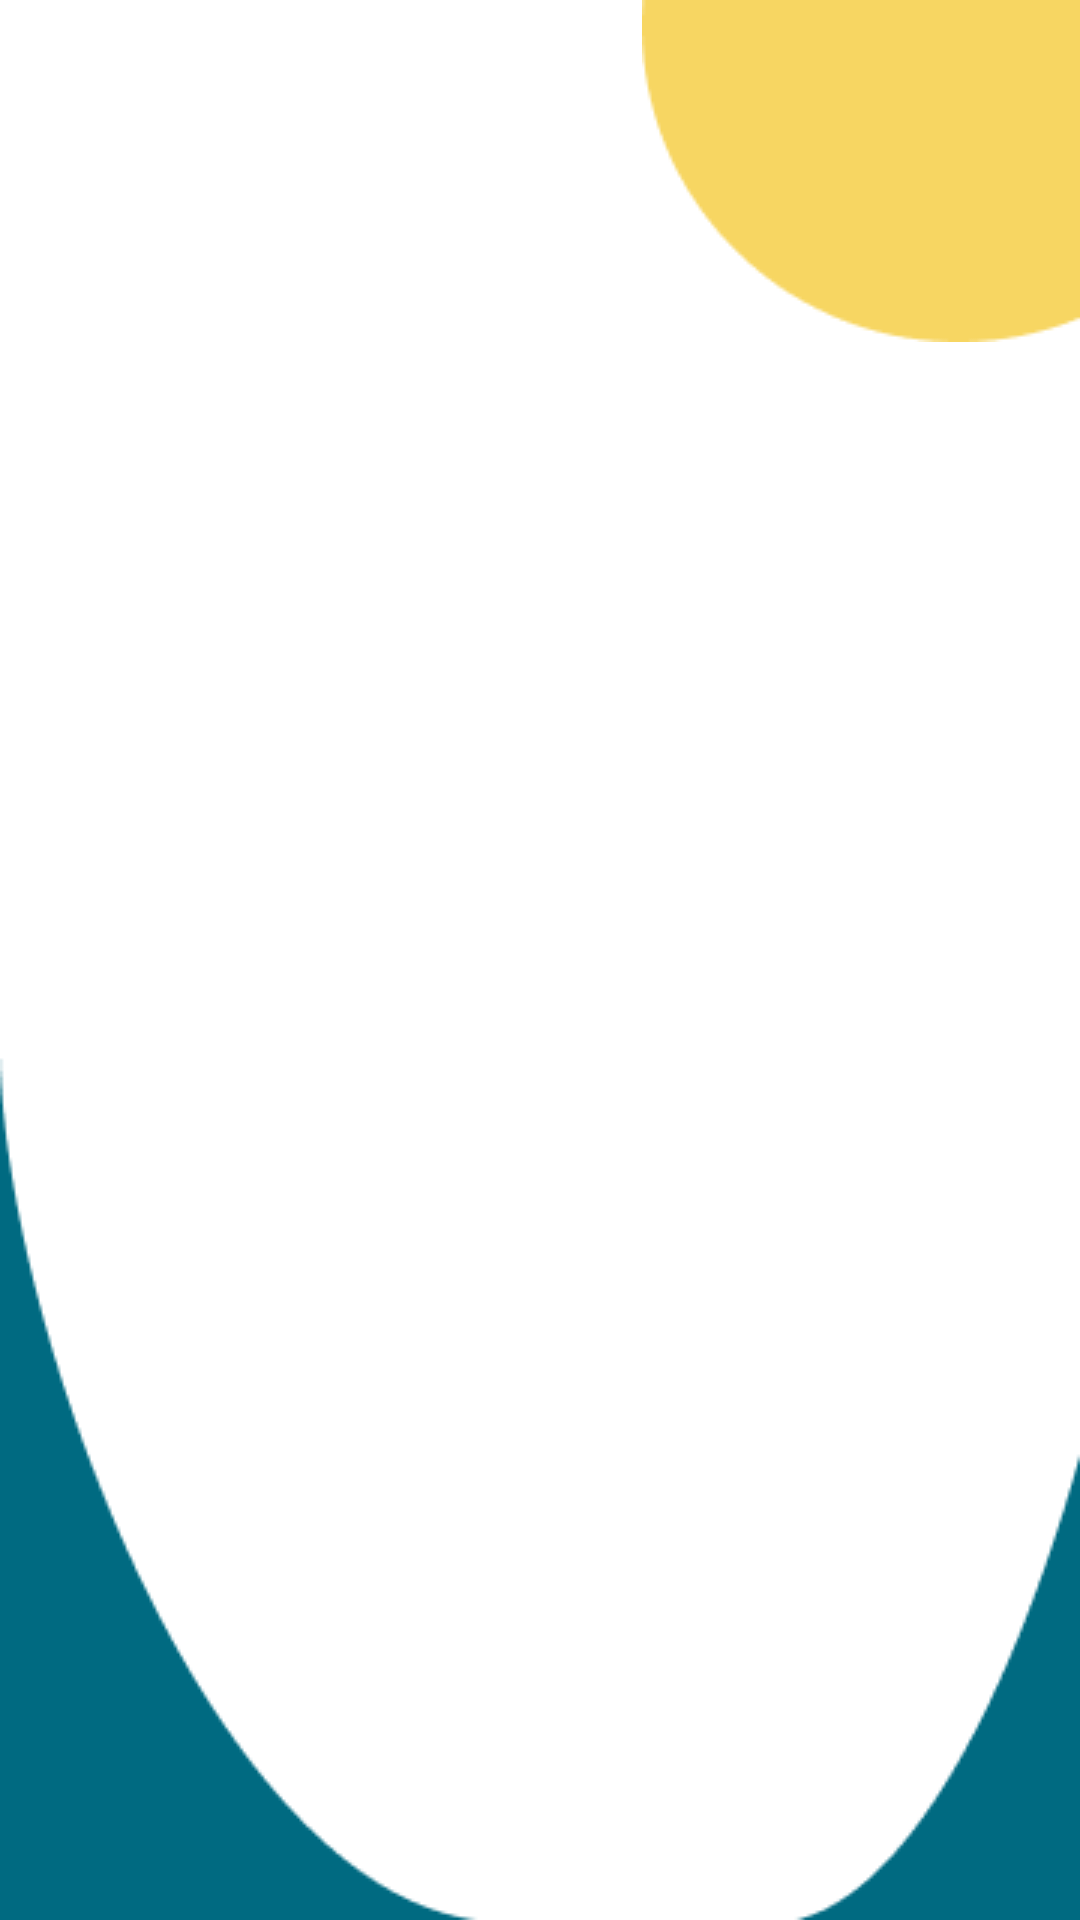

Layout XML and referenced resources for this Android screen:
<!-- AndroidManifest.xml: application theme Theme.TokoStore -->
<!-- res/layout/starting_background.xml -->
<?xml version="1.0" encoding="utf-8"?>
<androidx.constraintlayout.widget.ConstraintLayout xmlns:android="http://schemas.android.com/apk/res/android"
    android:layout_width="match_parent"
    android:layout_height="match_parent"
    xmlns:app="http://schemas.android.com/apk/res-auto">


    <ImageView
        android:id="@+id/topRightBg"
        app:layout_constraintRight_toRightOf="parent"
        app:layout_constraintTop_toTopOf="parent"
        android:layout_width="wrap_content"
        android:layout_height="wrap_content"
        android:src="@drawable/top_right_login_bg" />

    <ImageView
        app:layout_constraintBottom_toBottomOf="parent"
        app:layout_constraintLeft_toLeftOf="parent"
        android:layout_width="wrap_content"
        android:layout_height="wrap_content"
        android:src="@drawable/left_bottom_login_bg" />

    <ImageView
        app:layout_constraintBottom_toBottomOf="parent"
        app:layout_constraintRight_toRightOf="parent"
        android:layout_width="wrap_content"
        android:layout_height="wrap_content"
        android:src="@drawable/right_bottom_login_bg" />
</androidx.constraintlayout.widget.ConstraintLayout>
<!-- resources referenced by this layout -->
<resources>
  <!-- drawable left_bottom_login_bg: png bitmap (drawable, 2359 bytes) -->
  <!-- drawable right_bottom_login_bg: png bitmap (drawable, 1462 bytes) -->
  <!-- drawable top_right_login_bg: png bitmap (drawable, 1353 bytes) -->
  <style name="Theme.TokoStore" parent="Theme.MaterialComponents.Light.DarkActionBar">
          
          <item name="colorPrimary">@color/purple_500</item>
          <item name="colorPrimaryVariant">@color/purple_700</item>
          <item name="colorOnPrimary">@color/white</item>
          
          <item name="colorSecondary">@color/teal_200</item>
          <item name="colorSecondaryVariant">@color/teal_700</item>
          <item name="colorOnSecondary">@color/black</item>
          
          <item name="android:statusBarColor">@color/primary</item>
          
      </style>
  <color name="purple_500">#FF6200EE</color>
  <color name="purple_700">#FF3700B3</color>
  <color name="white">#FFFFFFFF</color>
  <color name="teal_200">#FF03DAC5</color>
  <color name="teal_700">#FF018786</color>
  <color name="black">#FF000000</color>
  <color name="primary">#006A81</color>
</resources>
